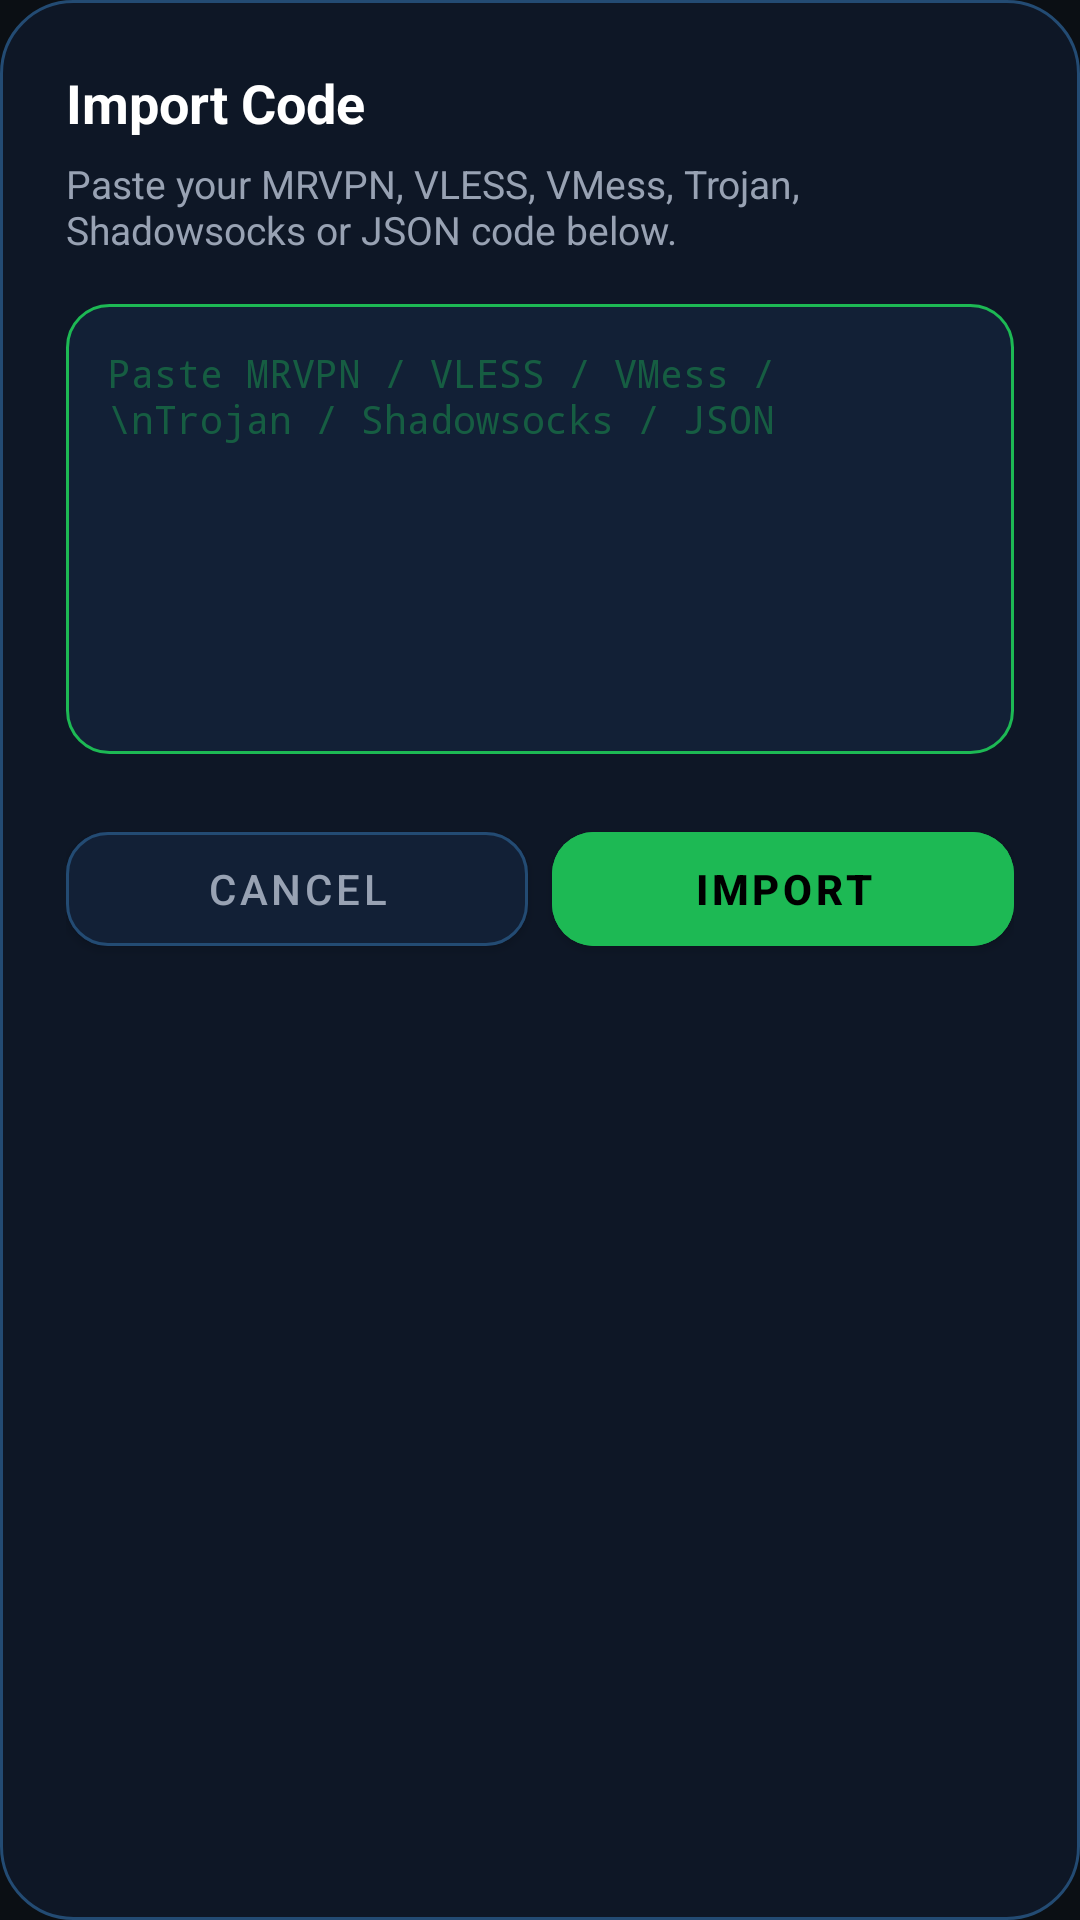

Reconstruct the res/layout file that produces this screen, plus the resources it refers to.
<!-- AndroidManifest.xml: application theme Theme.SshProxyPayload -->
<!-- res/layout/dialog_import.xml -->
<?xml version="1.0" encoding="utf-8"?>
<LinearLayout xmlns:android="http://schemas.android.com/apk/res/android"
    xmlns:app="http://schemas.android.com/apk/res-auto"
    android:layout_width="match_parent"
    android:layout_height="wrap_content"
    android:orientation="vertical"
    android:background="@drawable/shape_dialog_bg"
    android:padding="22dp">

    <TextView
        android:layout_width="match_parent"
        android:layout_height="wrap_content"
        android:text="Import Code"
        android:textColor="@color/text_primary"
        android:textSize="18sp"
        android:textStyle="bold" />

    <TextView
        android:layout_width="match_parent"
        android:layout_height="wrap_content"
        android:layout_marginTop="6dp"
        android:text="Paste your MRVPN, VLESS, VMess, Trojan, Shadowsocks or JSON code below."
        android:textColor="@color/text_secondary"
        android:textSize="13sp" />

    <EditText
        android:id="@+id/edtImportCode"
        android:layout_width="match_parent"
        android:layout_height="150dp"
        android:layout_marginTop="16dp"
        android:background="@drawable/shape_dialog_input"
        android:gravity="top|start"
        android:hint="Paste MRVPN / VLESS / VMess /\nTrojan / Shadowsocks / JSON"
        android:textColorHint="#661DB954"
        android:textColor="@color/accent_green"
        android:textColorHighlight="#331DB954"
        android:fontFamily="monospace"
        android:textSize="13sp"
        android:padding="14dp"
        android:inputType="textMultiLine|textNoSuggestions"
        android:scrollbars="vertical" />

    <LinearLayout
        android:layout_width="match_parent"
        android:layout_height="wrap_content"
        android:layout_marginTop="20dp"
        android:orientation="horizontal">

        <com.google.android.material.button.MaterialButton
            android:id="@+id/btnImportCancel"
            android:layout_width="0dp"
            android:layout_height="50dp"
            android:layout_weight="1"
            android:layout_marginEnd="8dp"
            android:backgroundTint="@color/screen_surface_alt"
            android:text="CANCEL"
            android:textColor="@color/text_secondary"
            app:cornerRadius="14dp"
            app:strokeColor="@color/screen_stroke"
            app:strokeWidth="1dp" />

        <com.google.android.material.button.MaterialButton
            android:id="@+id/btnImportConfirm"
            android:layout_width="0dp"
            android:layout_height="50dp"
            android:layout_weight="1"
            android:backgroundTint="@color/accent_green"
            android:text="IMPORT"
            android:textColor="#000000"
            android:textStyle="bold"
            app:cornerRadius="14dp" />

    </LinearLayout>

</LinearLayout>
<!-- resources referenced by this layout -->
<resources>
  <color name="accent_green">#1DB954</color>
  <color name="screen_stroke">#234B73</color>
  <color name="screen_surface_alt">#122036</color>
  <color name="text_primary">#FFFFFF</color>
  <color name="text_secondary">#98A2B3</color>
  <!-- drawable shape_dialog_bg (drawable) -->
  <?xml version="1.0" encoding="utf-8"?>
  <shape xmlns:android="http://schemas.android.com/apk/res/android">
      <solid android:color="@color/screen_surface" />
      <corners android:radius="24dp" />
      <stroke android:width="1dp" android:color="@color/screen_stroke" />
  </shape>
  <!-- drawable shape_dialog_input (drawable) -->
  <?xml version="1.0" encoding="utf-8"?>
  <shape xmlns:android="http://schemas.android.com/apk/res/android">
      <solid android:color="@color/screen_surface_alt" />
      <corners android:radius="14dp" />
      <stroke android:width="1dp" android:color="@color/accent_green" />
  </shape>
  <style name="Theme.SshProxyPayload" parent="Theme.MaterialComponents.DayNight.NoActionBar">
          <item name="colorPrimary">#1DB954</item>
          <item name="colorPrimaryDark">#0B0F14</item>
          <item name="colorAccent">#1DB954</item>
          <item name="colorSurface">#141B22</item>
          <item name="colorOnSurface">#FFFFFF</item>
          <item name="android:windowBackground">#0B0F14</item>
          <item name="android:statusBarColor">#0B0F14</item>
          <item name="android:navigationBarColor">#0B0F14</item>
          <item name="android:windowLightStatusBar" tools:targetApi="m">false</item>
      </style>
  <color name="screen_surface">#0E1726</color>
</resources>
